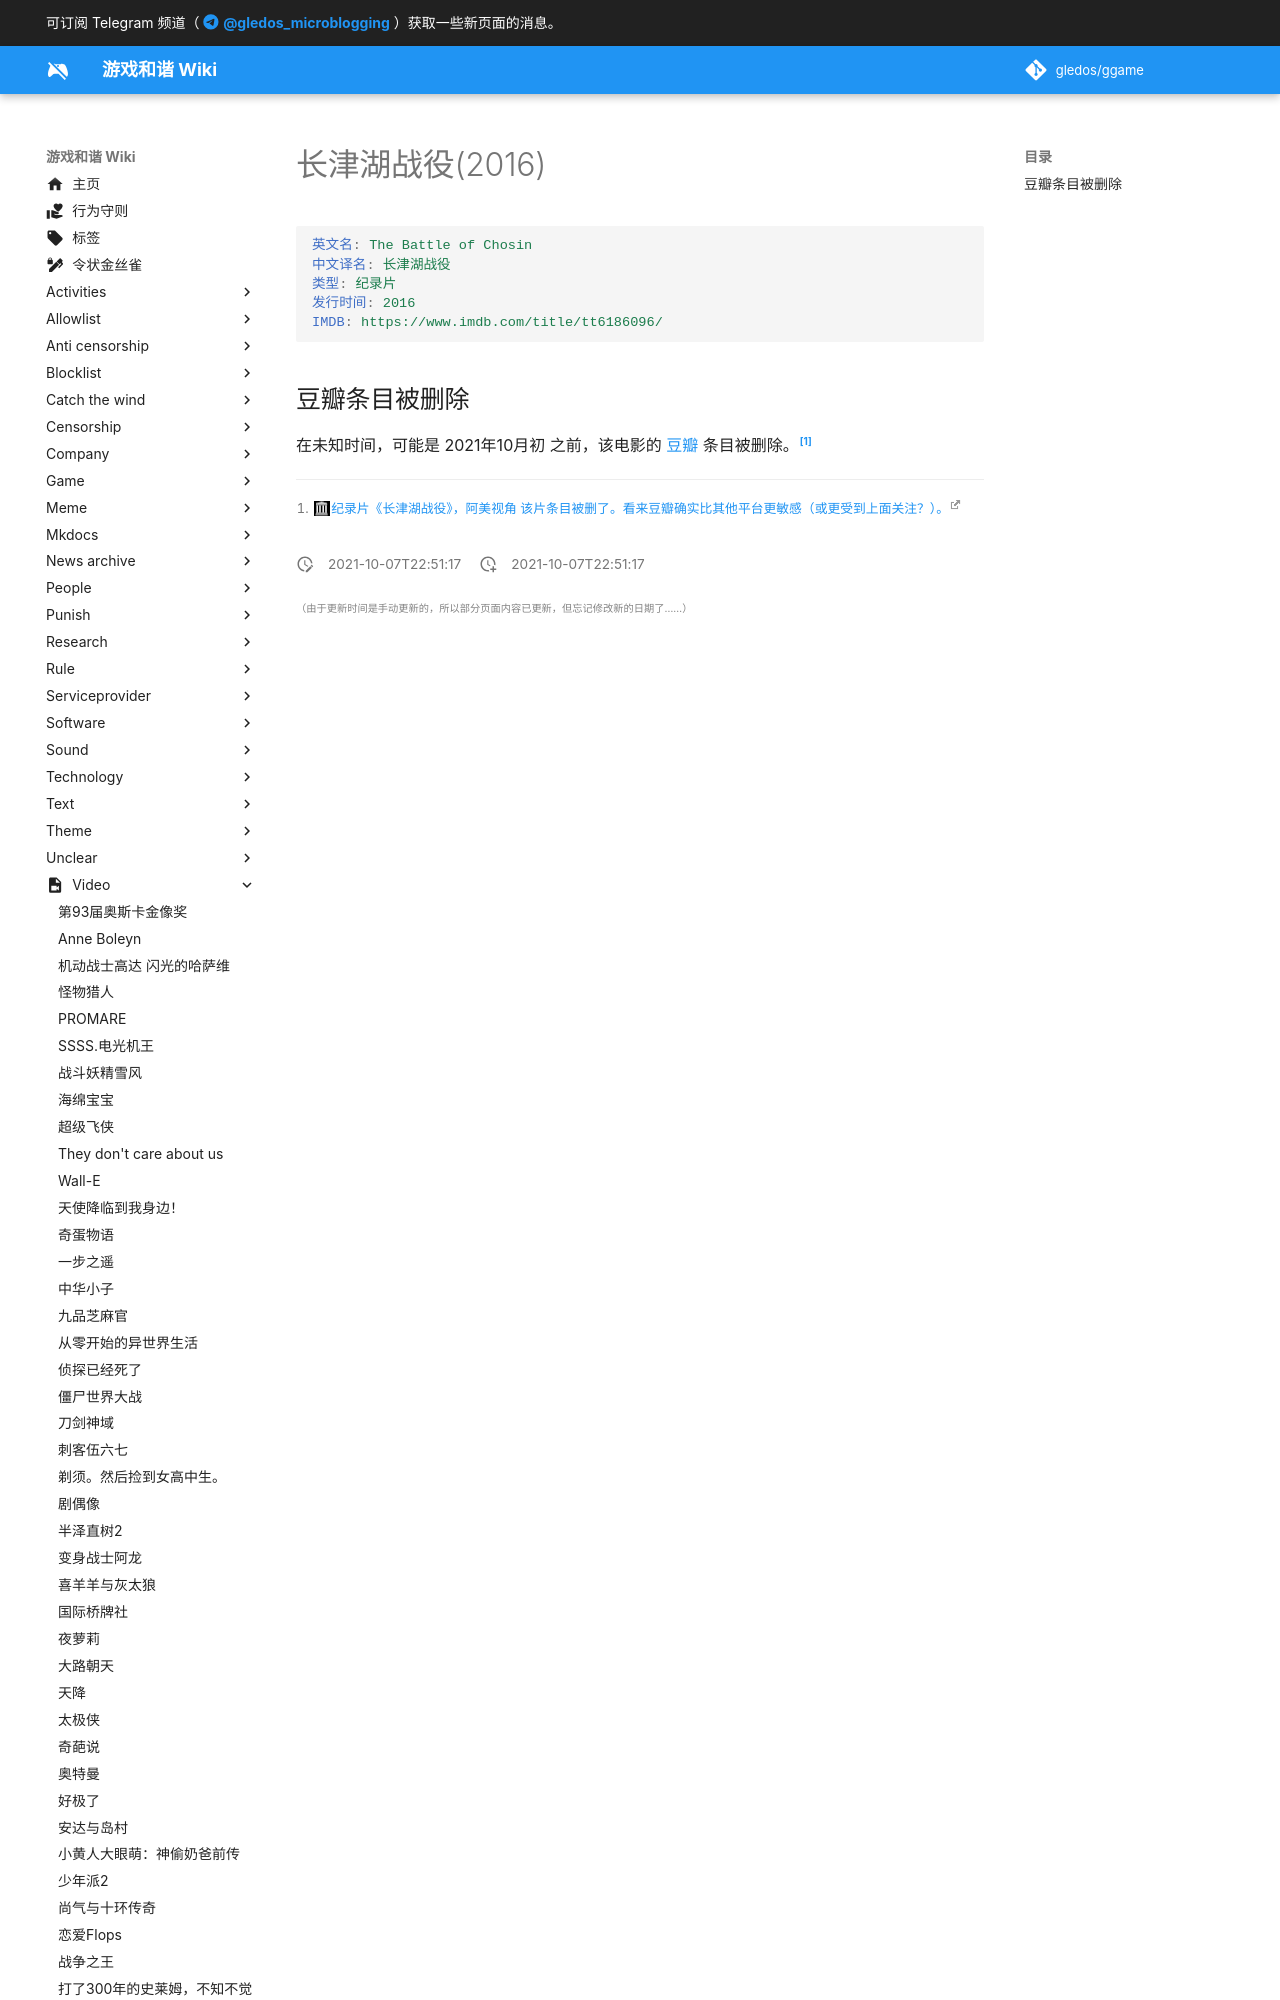

repository: gledos/ggame · page: video/长津湖战役(2016).html · generator: mkdocs

---
title: 长津湖战役(2016)
description: The Battle of Chosin Reservoir, a crucial battle in the Korean War.
published: true
date: "2021-10-07T22:51:17"
特殊标签标记: #无标签
editor: markdown
dateCreated: "2021-10-07T22:51:17"
---

```YAML
英文名: The Battle of Chosin
中文译名: 长津湖战役
类型: 纪录片
发行时间: 2016
IMDB: https://www.imdb.com/title/tt6186096/
```
